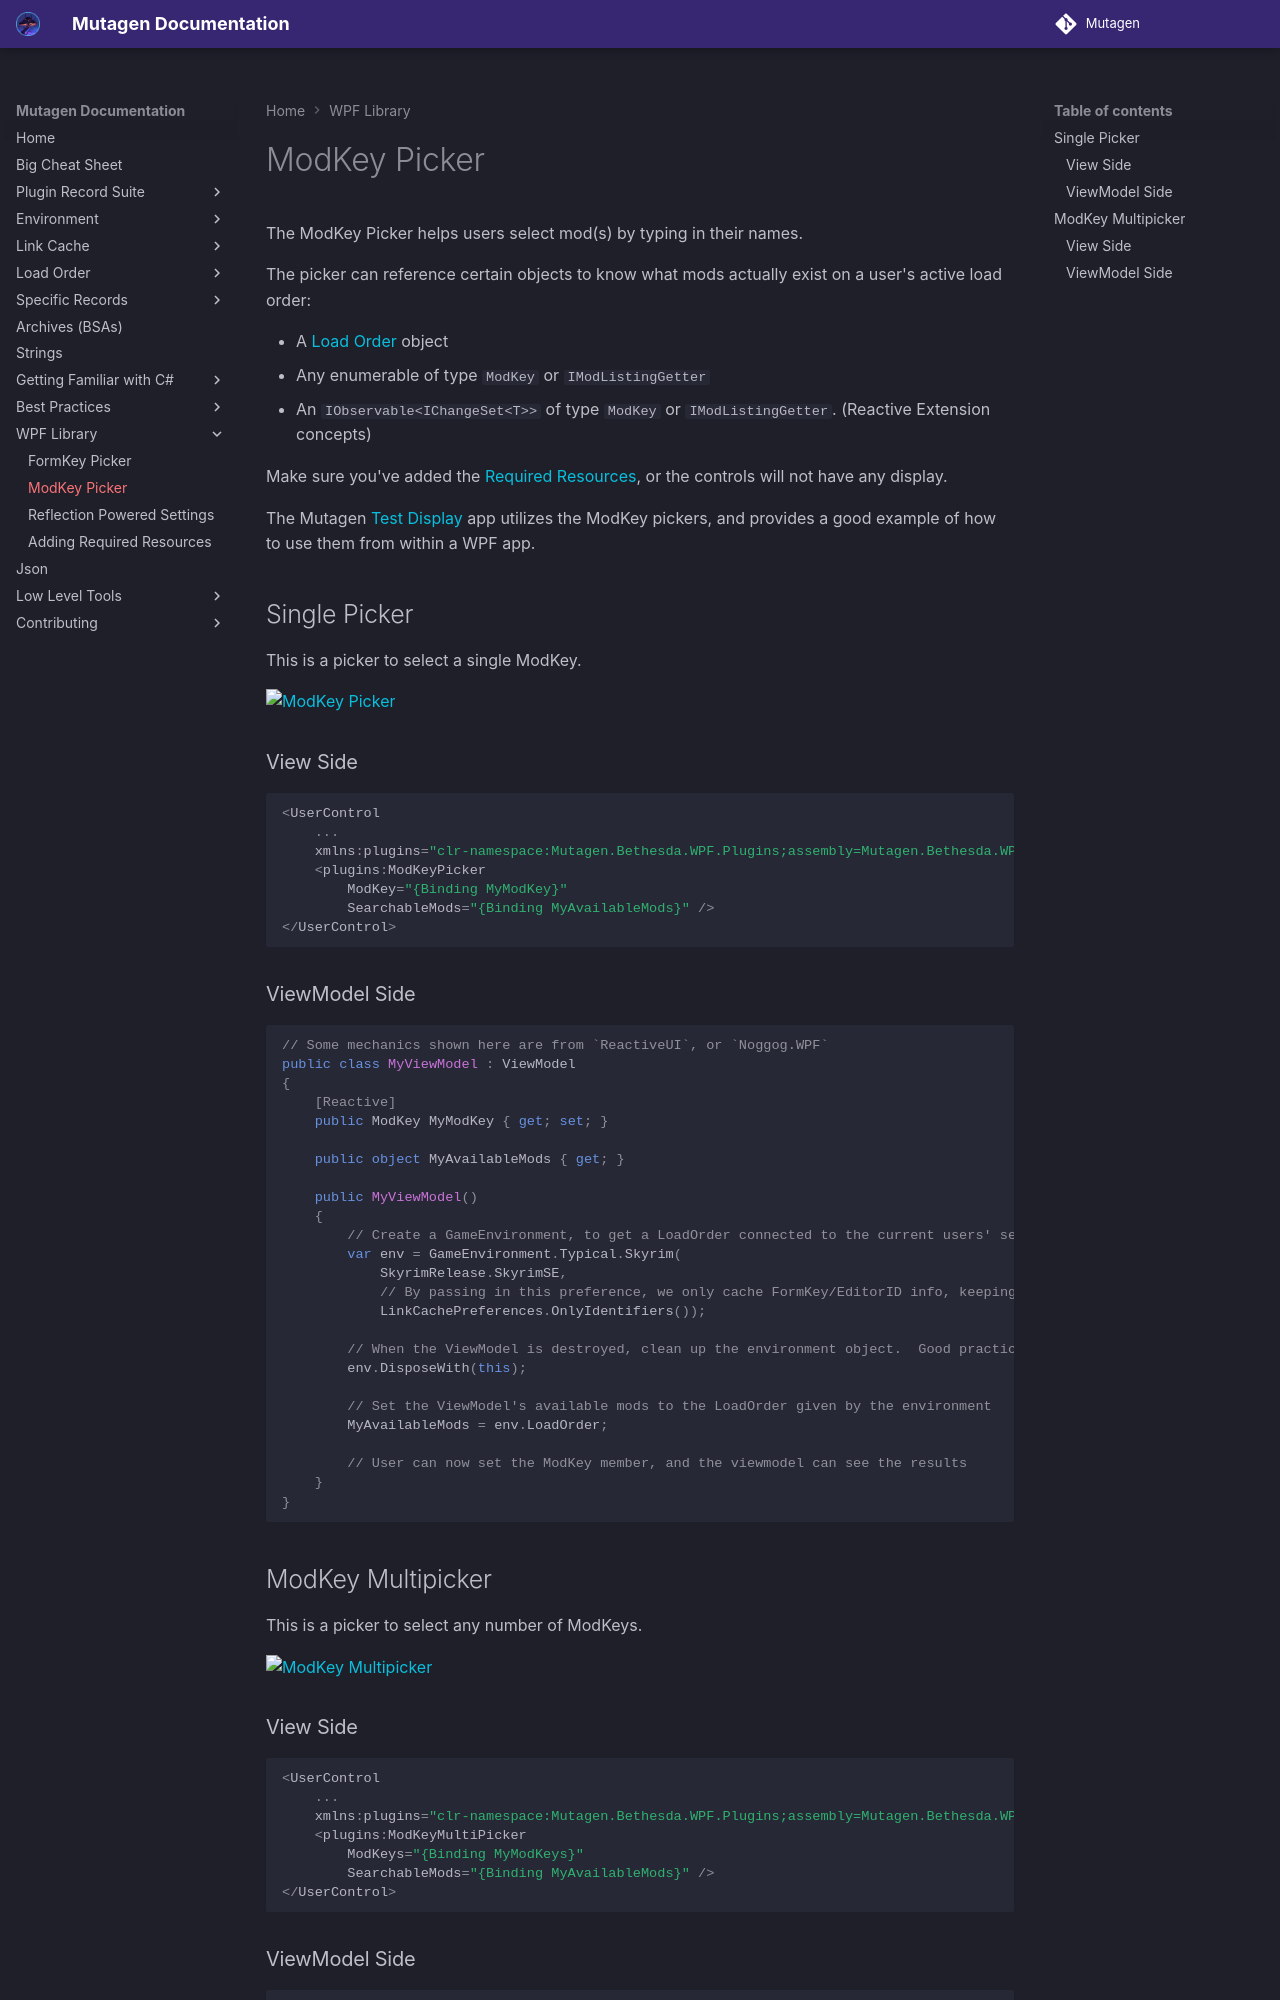

repository: Mutagen-Modding/Mutagen · page: wpf/ModKey-Picker/index.html · generator: mkdocs

# ModKey Picker
The ModKey Picker helps users select mod(s) by typing in their names.

The picker can reference certain objects to know what mods actually exist on a user's active load order:

- A [Load Order](../loadorder/index.md) object
- Any enumerable of type `ModKey` or `IModListingGetter`
- An `IObservable<IChangeSet<T>>` of type `ModKey` or `IModListingGetter`. (Reactive Extension concepts)

Make sure you've added the [Required Resources](Adding-Required-Resources.md), or the controls will not have any display.

The Mutagen [Test Display](https://github.com/Mutagen-Modding/Mutagen/tree/release/Mutagen.Bethesda.WPF.TestDisplay) app utilizes the ModKey pickers, and provides a good example of how to use them from within a WPF app.

## Single Picker
This is a picker to select a single ModKey.

![ModKey Picker](https://i.imgur.com/FYT1EDq.gif)

### View Side
```cs
<UserControl
    ...
    xmlns:plugins="clr-namespace:Mutagen.Bethesda.WPF.Plugins;assembly=Mutagen.Bethesda.WPF" >
    <plugins:ModKeyPicker 
        ModKey="{Binding MyModKey}"
        SearchableMods="{Binding MyAvailableMods}" />
</UserControl>
```

### ViewModel Side
```cs
// Some mechanics shown here are from `ReactiveUI`, or `Noggog.WPF`
public class MyViewModel : ViewModel
{
    [Reactive]
    public ModKey MyModKey { get; set; }

    public object MyAvailableMods { get; }

    public MyViewModel()
    {
        // Create a GameEnvironment, to get a LoadOrder connected to the current users' setup
        var env = GameEnvironment.Typical.Skyrim(
            SkyrimRelease.SkyrimSE, 
            // By passing in this preference, we only cache FormKey/EditorID info, keeping memory usage down
            LinkCachePreferences.OnlyIdentifiers());

        // When the ViewModel is destroyed, clean up the environment object.  Good practice
        env.DisposeWith(this);

        // Set the ViewModel's available mods to the LoadOrder given by the environment
        MyAvailableMods = env.LoadOrder;

        // User can now set the ModKey member, and the viewmodel can see the results
    }
}
```

## ModKey Multipicker
This is a picker to select any number of ModKeys.

![ModKey Multipicker](https://i.imgur.com/TNnR53A.gif)

### View Side
```cs
<UserControl
    ...
    xmlns:plugins="clr-namespace:Mutagen.Bethesda.WPF.Plugins;assembly=Mutagen.Bethesda.WPF" >
    <plugins:ModKeyMultiPicker
        ModKeys="{Binding MyModKeys}"
        SearchableMods="{Binding MyAvailableMods}" />
</UserControl>
```
